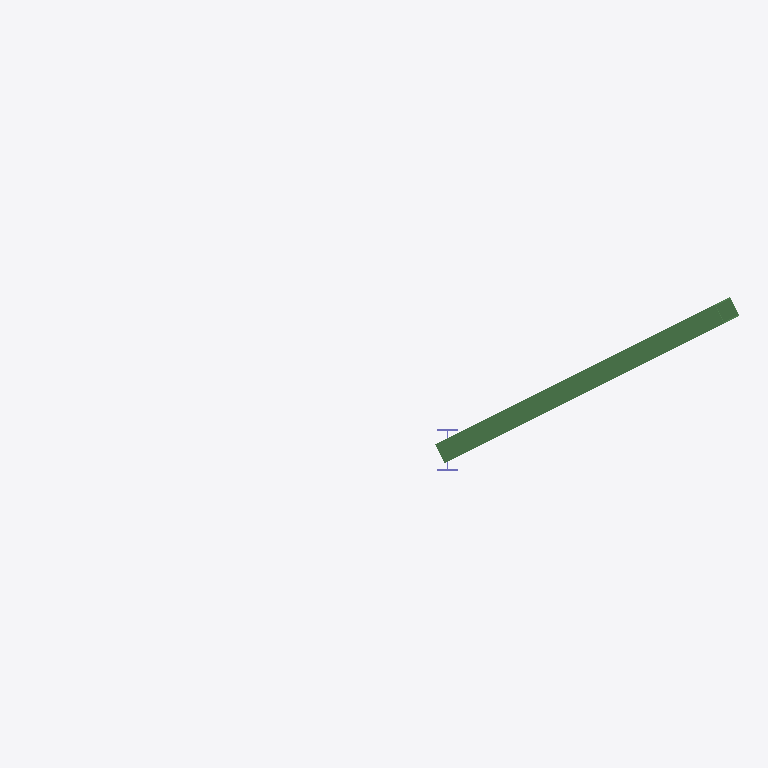
Plan cut of the same IFC building model at storey '1階' (level 3.00 m, cut at 4.40 m), seen from above with north up, elements coloured by IFC class (only those large enough to see are counted): 1 beam (green), 1 column (violet). No cut surface shows.
Extent 5.1 m × 1.2 m × 4.2 m (x, y, z). Storeys (2): Ground at 0.00 m; 1階 at 3.00 m. Elements (3): 2 IfcBeam, 1 IfcColumn.

HEADER;
FILE_DESCRIPTION(('ViewDefinition [CoordinationView]'),'2;1');
FILE_NAME('','2026-09-07T10:54:04',(''),(''),'IfcOpenShell 0.8.4-e8eb5e4','IfcOpenShell 0.8.4-e8eb5e4','');
FILE_SCHEMA(('IFC4'));
ENDSEC;
DATA;
#10=IFCPROJECT('2B0gG3yvvSB9Qh9IohNIJa',$,'IFC independent exchange sample',$,$,$,$,(#6),#9);
#16=IFCSITE('2BLCSNAQTVhwwfXjdfyK6Y',$,'Site',$,$,#15,$,$,.ELEMENT.,$,$,$,$,$);
#22=IFCBUILDING('0GAtZVdmrVfRucCAktdSst',$,'Building',$,$,#21,$,$,.ELEMENT.,$,$,$);
#30=IFCBUILDINGSTOREY('2TLHTYJWDJzxNh1wdGrX2h',$,'Ground',$,$,#29,$,$,.ELEMENT.,0.0);
#36=IFCBUILDINGSTOREY('1G3gYWmVvOwfqBVs_6UtNL',$,'1階',$,$,#35,$,$,.ELEMENT.,3000.0);
#96=IFCBEAM('1X5DZpepDRMuHZDdwrkwHd',$,'M3/primary',$,$,#95,#100,'M3',.BEAM.);
#71=IFCCOLUMN('3HnoJxX9bT5hq1$bFPD5Ek',$,'M2/primary',$,$,#70,#75,'M2',.COLUMN.);
ENDSEC;
